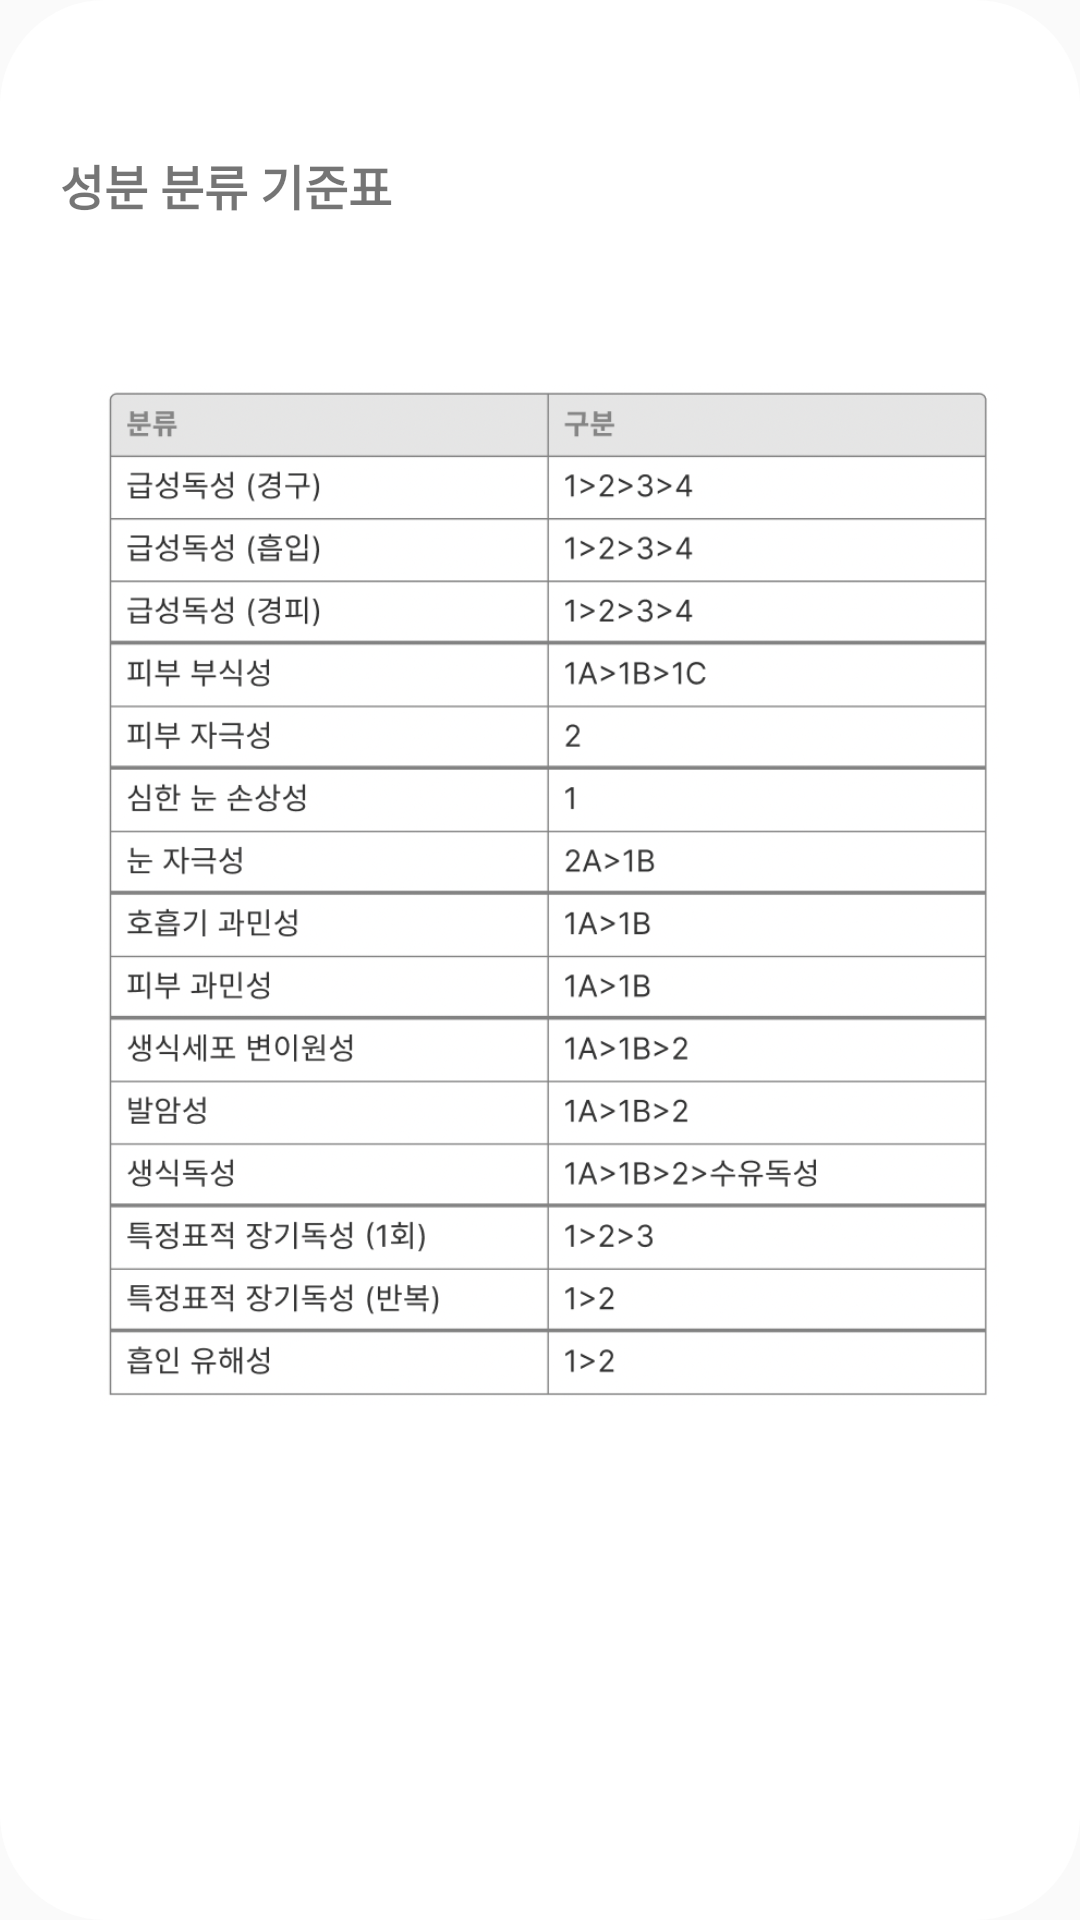

Android layout source for this screen:
<!-- AndroidManifest.xml: application theme AppTheme -->
<!-- res/layout/cpt_classification_dlg.xml -->
<?xml version="1.0" encoding="utf-8"?>
<LinearLayout xmlns:android="http://schemas.android.com/apk/res/android"
    xmlns:tools="http://schemas.android.com/tools"
    android:layout_width="match_parent"
    android:layout_height="match_parent"
    android:orientation="vertical"
    android:background="@drawable/cpt_classitication_table_background"
    tools:context=".component_classification_dlg">


    <TextView
        android:layout_width="wrap_content"
        android:layout_height="wrap_content"
        android:text="성분 분류 기준표"
        android:layout_marginTop="50dp"
        android:textSize="16sp"
        android:textStyle="bold"
        android:layout_marginLeft="20dp"
        >
    </TextView>


    <ImageView
        android:layout_width="300dp"
        android:layout_height="450dp"
        android:layout_marginLeft="3dp"
        android:layout_gravity="center|center_horizontal"
        android:src="@drawable/component_classfication_table">

    </ImageView>

</LinearLayout>
<!-- resources referenced by this layout -->
<resources>
  <!-- drawable component_classfication_table: png bitmap (drawable, 311648 bytes) -->
  <!-- drawable cpt_classitication_table_background (drawable) -->
  <?xml version="1.0" encoding="utf-8"?>
  <shape android:shape="rectangle"
      xmlns:android="http://schemas.android.com/apk/res/android">
  
      <size android:width="320dp" android:height="460dp"/>
      <solid android:color="#FFFFFF"></solid>
      <corners android:topLeftRadius="35dp"
          android:bottomLeftRadius="35dp"
          android:bottomRightRadius="35dp"
          android:topRightRadius="35dp"></corners>
  
  </shape>
  <style name="AppTheme" parent="Theme.AppCompat.Light.NoActionBar">
          
          <item name="colorPrimary">@color/colorPrimary</item>
          <item name="colorPrimaryDark">#FFFFFF</item>
          <item name="colorAccent">@color/colorAccent</item>
          <item name="android:windowLightStatusBar">true</item>
      </style>
  <!-- not gathered from this repository: default colours our renderer supplied (Android Studio template values) -->
  <color name="colorPrimary">#FF6200EE</color>
  <color name="colorAccent">#FF03DAC5</color>
</resources>
